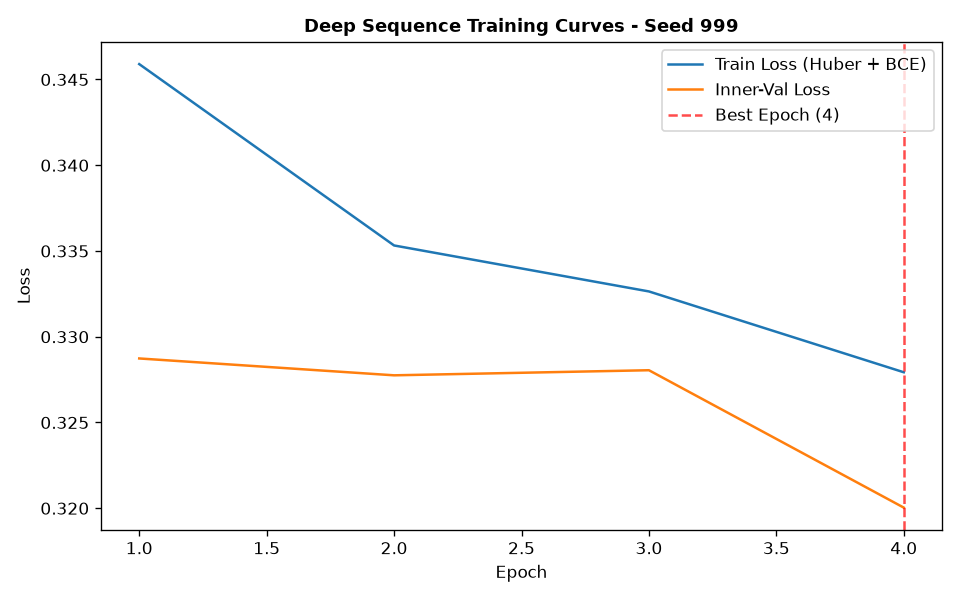

Data behind this chart, as committed beside it:
epoch, train_loss, train_ret_loss, train_dir_loss, val_loss, val_ret_loss, val_dir_loss, lr
1, 0.3459, 0.002116, 0.6876, 0.3287, 0.000777, 0.6559, 0.001
2, 0.3353, 0.001323, 0.668, 0.3278, 0.0005126, 0.6545, 0.001
3, 0.3326, 0.0009112, 0.6635, 0.328, 0.0004041, 0.6553, 0.001
4, 0.3279, 0.0006441, 0.6546, 0.32, 0.0003508, 0.6394, 0.001
